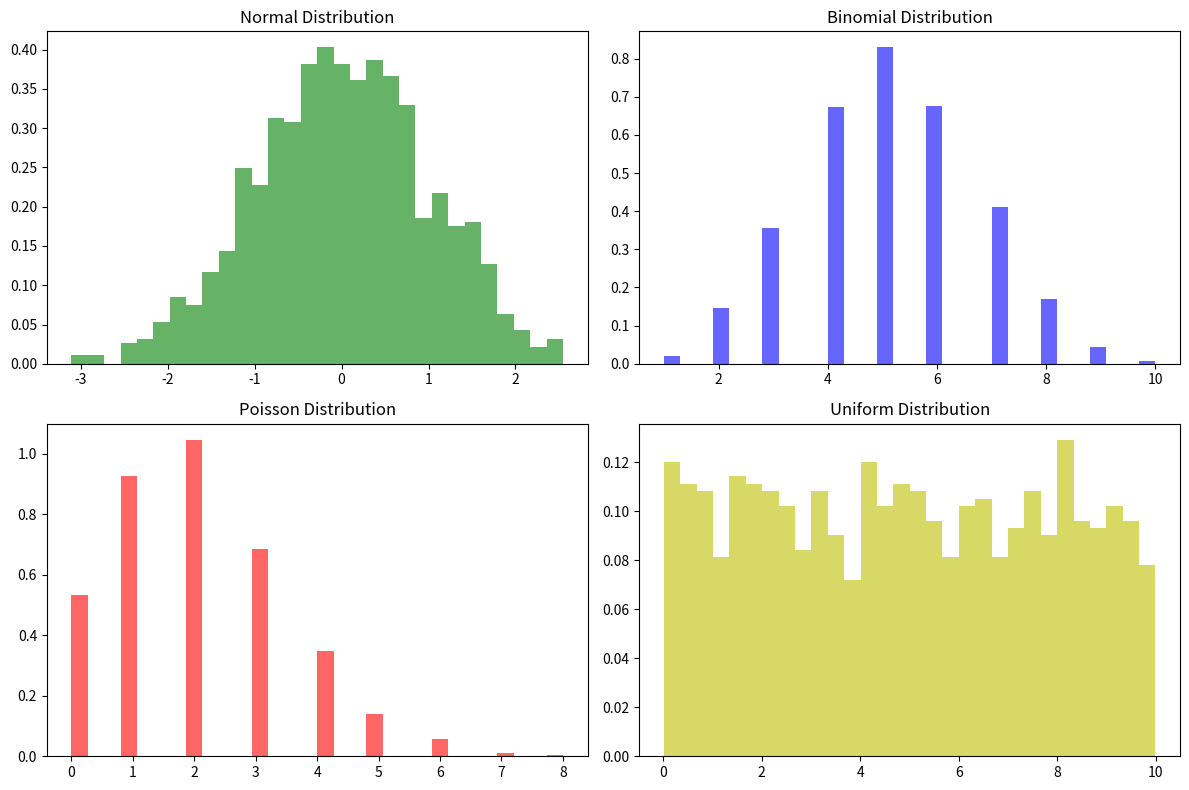

The matplotlib source for this figure:
import numpy as np
import matplotlib.pyplot as plt
from scipy.stats import norm, binom, poisson, uniform

# Normal Distribution
mean = 0
std_dev = 1
normal_data = np.random.normal(mean, std_dev, 1000)

# Binomial Distribution
n = 10
p = 0.5
binomial_data = np.random.binomial(n, p, 1000)

# Poisson Distribution
lambda_param = 2
poisson_data = np.random.poisson(lambda_param, 1000)

# Uniform Distribution
low = 0
high = 10
uniform_data = np.random.uniform(low, high, 1000)

# Plotting the distributions
plt.figure(figsize=(12, 8))

plt.subplot(2, 2, 1)
plt.hist(normal_data, bins=30, density=True, alpha=0.6, color='g')
plt.title('Normal Distribution')

plt.subplot(2, 2, 2)
plt.hist(binomial_data, bins=30, density=True, alpha=0.6, color='b')
plt.title('Binomial Distribution')

plt.subplot(2, 2, 3)
plt.hist(poisson_data, bins=30, density=True, alpha=0.6, color='r')
plt.title('Poisson Distribution')

plt.subplot(2, 2, 4)
plt.hist(uniform_data, bins=30, density=True, alpha=0.6, color='y')
plt.title('Uniform Distribution')

plt.tight_layout()
plt.show()
